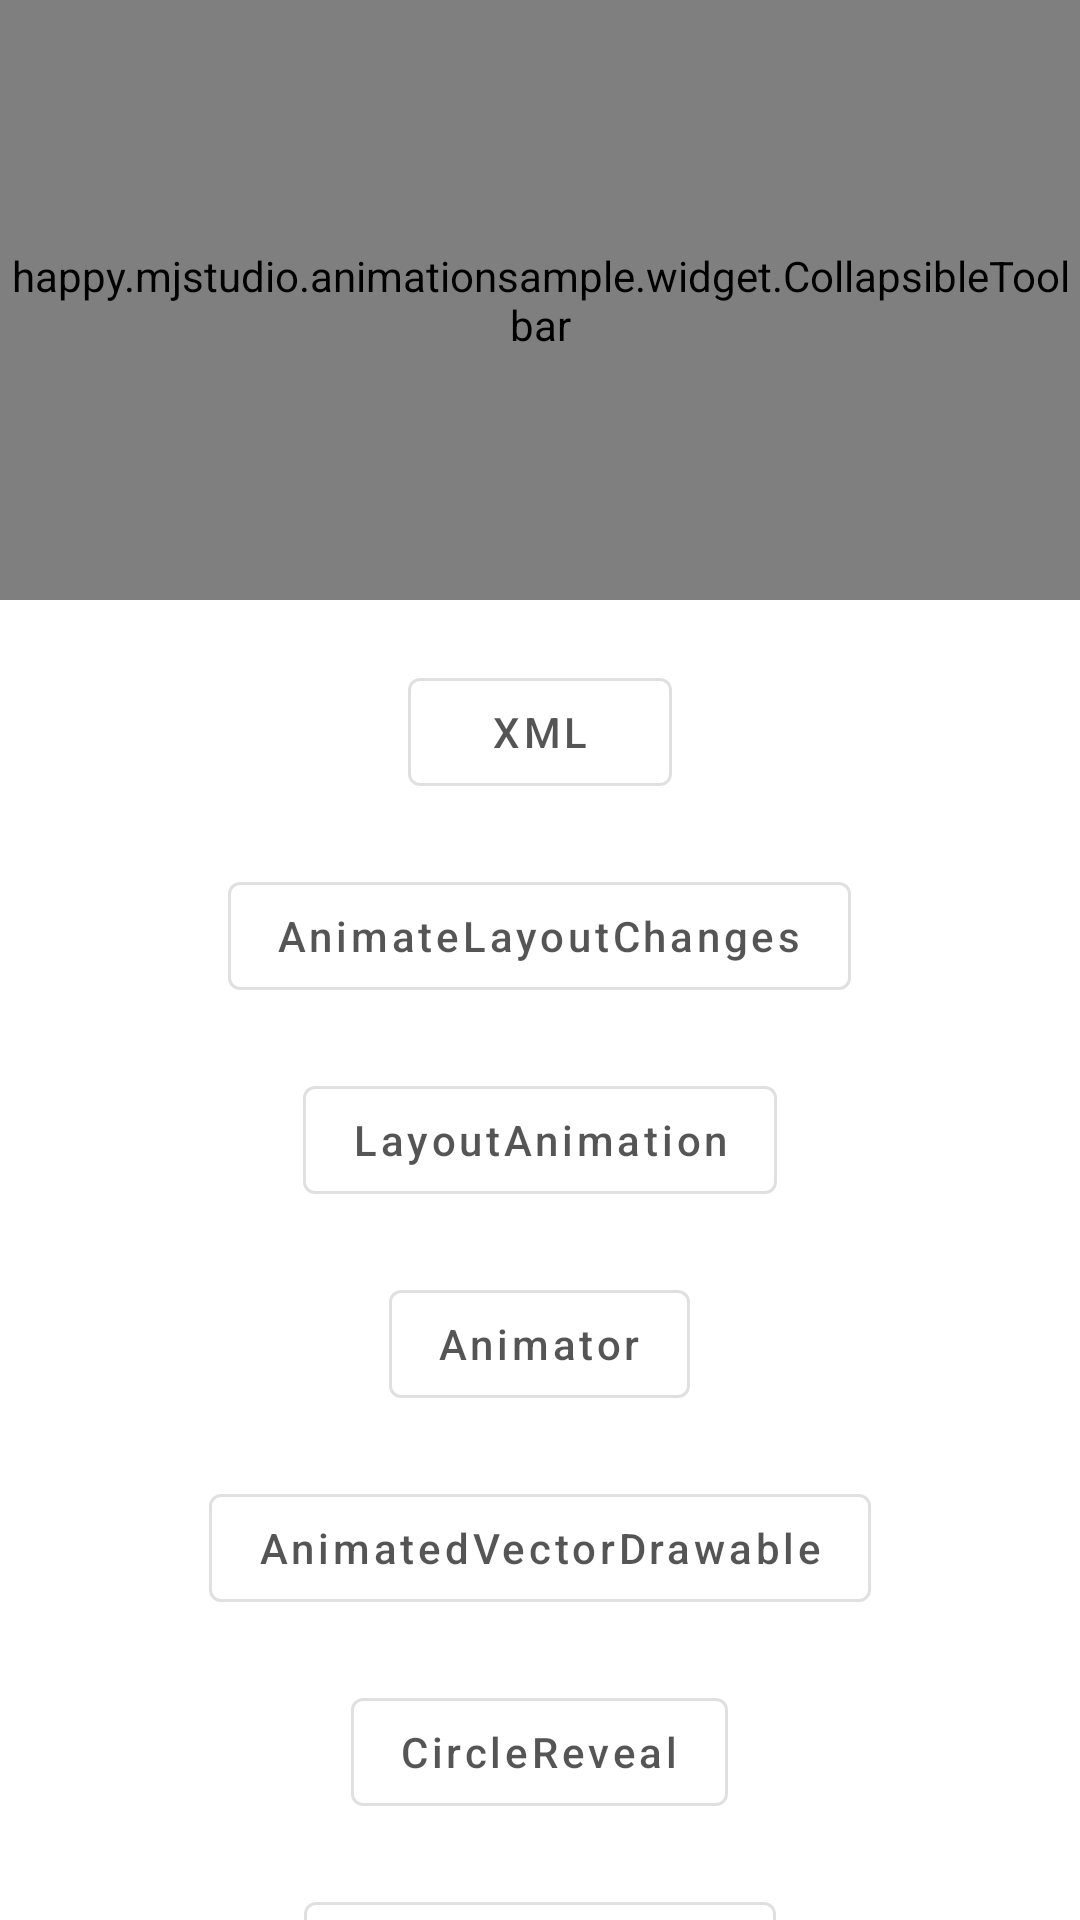

Layout XML and referenced resources for this Android screen:
<!-- AndroidManifest.xml: application theme AppTheme -->
<!-- res/layout/fragment_main.xml -->
<?xml version="1.0" encoding="utf-8"?>
<androidx.coordinatorlayout.widget.CoordinatorLayout xmlns:android="http://schemas.android.com/apk/res/android"
    android:layout_width="match_parent"
    android:layout_height="match_parent">

    <com.google.android.material.appbar.AppBarLayout
        android:layout_width="match_parent"
        android:layout_height="200dp">

        <include layout="@layout/layout_collapsible_toolbar" />


    </com.google.android.material.appbar.AppBarLayout>

    <include layout="@layout/layout_main_content" />

</androidx.coordinatorlayout.widget.CoordinatorLayout>
<!-- res/layout/layout_collapsible_toolbar.xml (included above) -->
<?xml version="1.0" encoding="utf-8"?>
<happy.mjstudio.animationsample.widget.CollapsibleToolbar android:id="@+id/motionLayout"
    xmlns:android="http://schemas.android.com/apk/res/android"
    android:layout_width="match_parent"
    android:layout_height="match_parent"
    android:minHeight="48dp"
    app:layout_scrollFlags="scroll|enterAlways|exitUntilCollapsed"
    app:layoutDescription="@xml/motion_scene_main"
    xmlns:app="http://schemas.android.com/apk/res-auto">
    
    <ImageView
        android:id="@+id/toolbarImage"
        android:scaleType="centerCrop"
        android:src="@drawable/fantasy"
        android:layout_width="match_parent"
        android:layout_height="match_parent"
        />

    <TextView
        android:transformPivotX="0dp"
        android:transformPivotY="0dp"
        android:layout_width="wrap_content"
        android:layout_height="wrap_content"
        android:textStyle="bold"
        android:id="@+id/title"
        android:textSize="24sp"
        android:textColor="@color/colorWhite"
        android:text="ANIMATION"
        />

</happy.mjstudio.animationsample.widget.CollapsibleToolbar>
<!-- res/layout/layout_main_content.xml (included above) -->
<?xml version="1.0" encoding="utf-8"?>
<androidx.core.widget.NestedScrollView xmlns:android="http://schemas.android.com/apk/res/android"
    xmlns:app="http://schemas.android.com/apk/res-auto"
    android:id="@+id/mainContent"
    android:layout_width="match_parent"
    android:layout_height="match_parent"
    app:layout_behavior="com.google.android.material.appbar.AppBarLayout$ScrollingViewBehavior">

    <LinearLayout
        android:layout_width="match_parent"
        android:layout_height="match_parent"
        android:orientation="vertical"
        android:paddingBottom="20dp">

        <com.google.android.material.button.MaterialButton
            android:id="@+id/button_xml"
            android:layout_width="wrap_content"
            android:layout_height="wrap_content"

            android:layout_gravity="center_horizontal"
            android:layout_marginTop="20dp"
            android:text="XML"
            android:textAllCaps="false" />

        <com.google.android.material.button.MaterialButton
            android:id="@+id/button_animatelayoutchanges"
            android:layout_width="wrap_content"
            android:layout_height="wrap_content"
            android:layout_gravity="center_horizontal"
            android:layout_marginTop="20dp"
            android:text="AnimateLayoutChanges"
            android:textAllCaps="false" />

        <com.google.android.material.button.MaterialButton
            android:id="@+id/button_layoutanimation"
            android:layout_width="wrap_content"
            android:layout_height="wrap_content"
            android:layout_gravity="center_horizontal"
            android:layout_marginTop="20dp"
            android:text="LayoutAnimation"
            android:textAllCaps="false" />

        <com.google.android.material.button.MaterialButton
            android:id="@+id/button_animator"
            android:layout_width="wrap_content"
            android:layout_height="wrap_content"

            android:layout_gravity="center_horizontal"
            android:layout_marginTop="20dp"
            android:text="Animator"
            android:textAllCaps="false" />

        <com.google.android.material.button.MaterialButton
            android:id="@+id/button_animatedvector"
            android:layout_width="wrap_content"
            android:layout_height="wrap_content"
            android:layout_gravity="center_horizontal"
            android:layout_marginTop="20dp"
            android:text="AnimatedVectorDrawable"
            android:textAllCaps="false" />





        <com.google.android.material.button.MaterialButton
            android:id="@+id/button_circlereveal"
            android:layout_width="wrap_content"
            android:layout_height="wrap_content"
            android:layout_gravity="center_horizontal"
            android:layout_marginTop="20dp"
            android:text="CircleReveal"
            android:textAllCaps="false" />

        <com.google.android.material.button.MaterialButton
            android:id="@+id/button_scene"
            android:layout_width="wrap_content"
            android:layout_height="wrap_content"
            android:layout_gravity="center_horizontal"
            android:layout_marginTop="20dp"
            android:text="Scene Transition"
            android:textAllCaps="false" />

        <com.google.android.material.button.MaterialButton
            android:id="@+id/button_constraint_set"
            android:layout_width="wrap_content"
            android:layout_height="wrap_content"
            android:layout_gravity="center_horizontal"
            android:layout_marginTop="20dp"
            android:text="ConstraintSet Transition"
            android:textAllCaps="false" />

        <com.google.android.material.button.MaterialButton
            android:id="@+id/button_lottie"
            android:layout_width="wrap_content"
            android:layout_height="wrap_content"
            android:layout_gravity="center_horizontal"
            android:layout_marginTop="20dp"
            android:text="Lottie"
            android:textAllCaps="false" />

        <com.google.android.material.button.MaterialButton
            android:id="@+id/button_material"
            android:layout_width="wrap_content"
            android:layout_height="wrap_content"
            android:layout_gravity="center_horizontal"
            android:layout_marginTop="20dp"
            android:text="Material Motions"
            android:textAllCaps="false" />

        <com.google.android.material.imageview.ShapeableImageView

            android:layout_width="100dp"
            android:layout_height="100dp"/>

    </LinearLayout>
</androidx.core.widget.NestedScrollView>
<!-- resources referenced by this layout -->
<resources>
  <color name="colorWhite">#fff</color>
  <!-- drawable fantasy: jpg bitmap (drawable, 843680 bytes) -->
  <style name="AppTheme" parent="Theme.MaterialComponents.DayNight.NoActionBar">
          
          <item name="colorPrimary">@color/colorPrimary</item>
          <item name="colorPrimaryDark">@color/colorPrimaryDark</item>
          <item name="colorAccent">@color/colorAccent</item>
          <item name="android:textColor">#a000</item>
          <item name="materialButtonStyle">@style/ButtonStyle</item>
  
          <item name="android:windowFullscreen">true</item>
  
          <item name="android:windowBackground">@color/colorWhite</item>
      </style>
  <color name="colorPrimary">#3512e6</color>
  <color name="colorPrimaryDark">#3512e6</color>
  <color name="colorAccent">#8f88b3</color>
  <style name="ButtonStyle" parent="Widget.MaterialComponents.Button.OutlinedButton">
          <item name="android:textColor">#a000</item>
      </style>
</resources>
